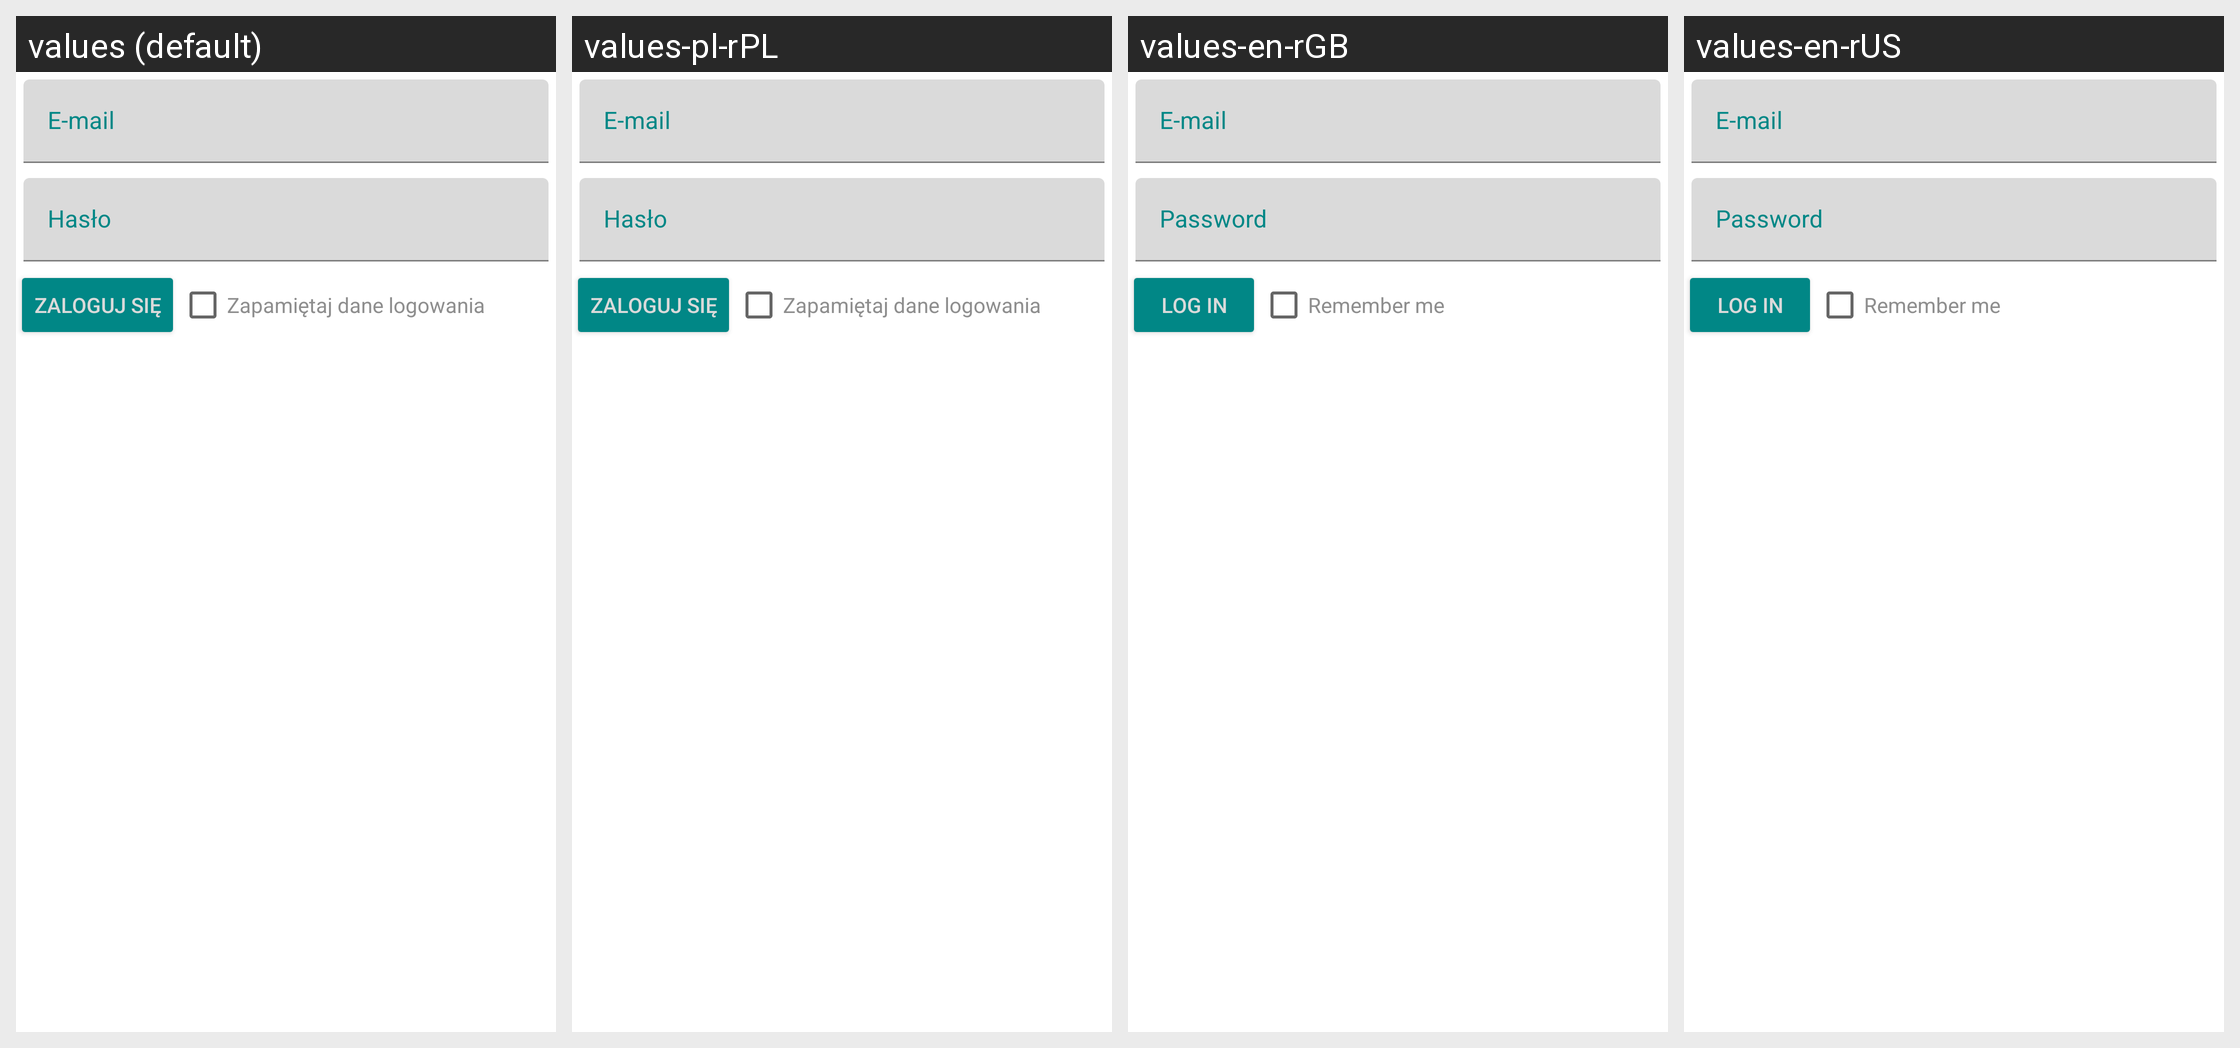

Strings drawn on this Android screen and how each of the app's shown locales translates them:
Android screen res/layout/fragment_user_login.xml rendered under 4 locales, left to right: values (default), values-pl-rPL, values-en-rGB, values-en-rUS. Device: Nexus 5 (rendered at 1080×1920; each locale shown at half size, 540×960, under a caption strip naming it); theme Theme.Projekt.
Strings drawn on this screen, with the default value and each locale's value (text and hints the layout hard-codes, and strings that could not be matched under every locale, appear in the picture but are not listed):

input_password
  values: Hasło
  values-pl-rPL: Hasło
  values-en-rGB: Password
  values-en-rUS: Password

menu_login
  values: Zaloguj się
  values-pl-rPL: Zaloguj się
  values-en-rGB: Log in
  values-en-rUS: Log in

input_remember_me
  values: Zapamiętaj dane logowania
  values-pl-rPL: Zapamiętaj dane logowania
  values-en-rGB: Remember me
  values-en-rUS: Remember me
